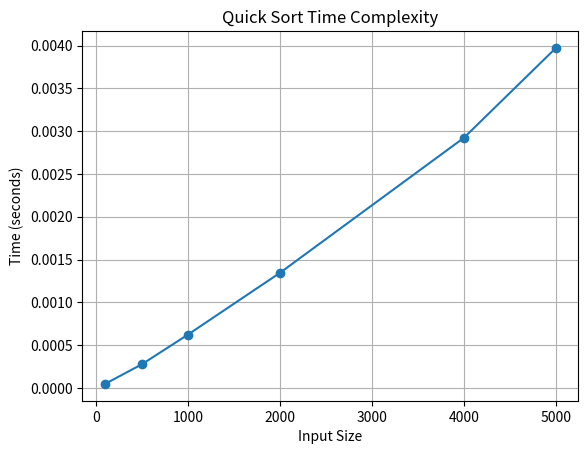

This chart was generated by the following Python code:
import random
import time
import matplotlib.pyplot as plt
def quick_sort(arr, low, high): 
    if low < high:
        pivot = partition(arr, low, high)
        quick_sort(arr, low, pivot - 1)
        quick_sort(arr, pivot + 1, high)

def partition(arr, low, high):
    pivot = arr[high]     
    i = low - 1           
    for j in range(low, high):
        if arr[j] <= pivot:
            i += 1
            arr[i], arr[j] = arr[j], arr[i]
    arr[i + 1], arr[high] = arr[high], arr[i + 1]
    return i + 1
arr = [5, 8, 1, 2, 6, 3, 9]
print("Before sorting:", arr)
quick_sort(arr, 0, len(arr) - 1)
print("After sorting:", arr)
sizes = [100, 500, 1000, 2000 ,4000, 5000]
times = []

for size in sizes:
    arr = [random.randint(1, 10000) for _ in range(size)]
    start = time.time()
    quick_sort(arr, 0, len(arr) - 1)
    end = time.time()
    times.append(end - start)
plt.plot(sizes, times, marker='o')
plt.title("Quick Sort Time Complexity")
plt.xlabel("Input Size")
plt.ylabel("Time (seconds)")
plt.grid(True)
plt.show()